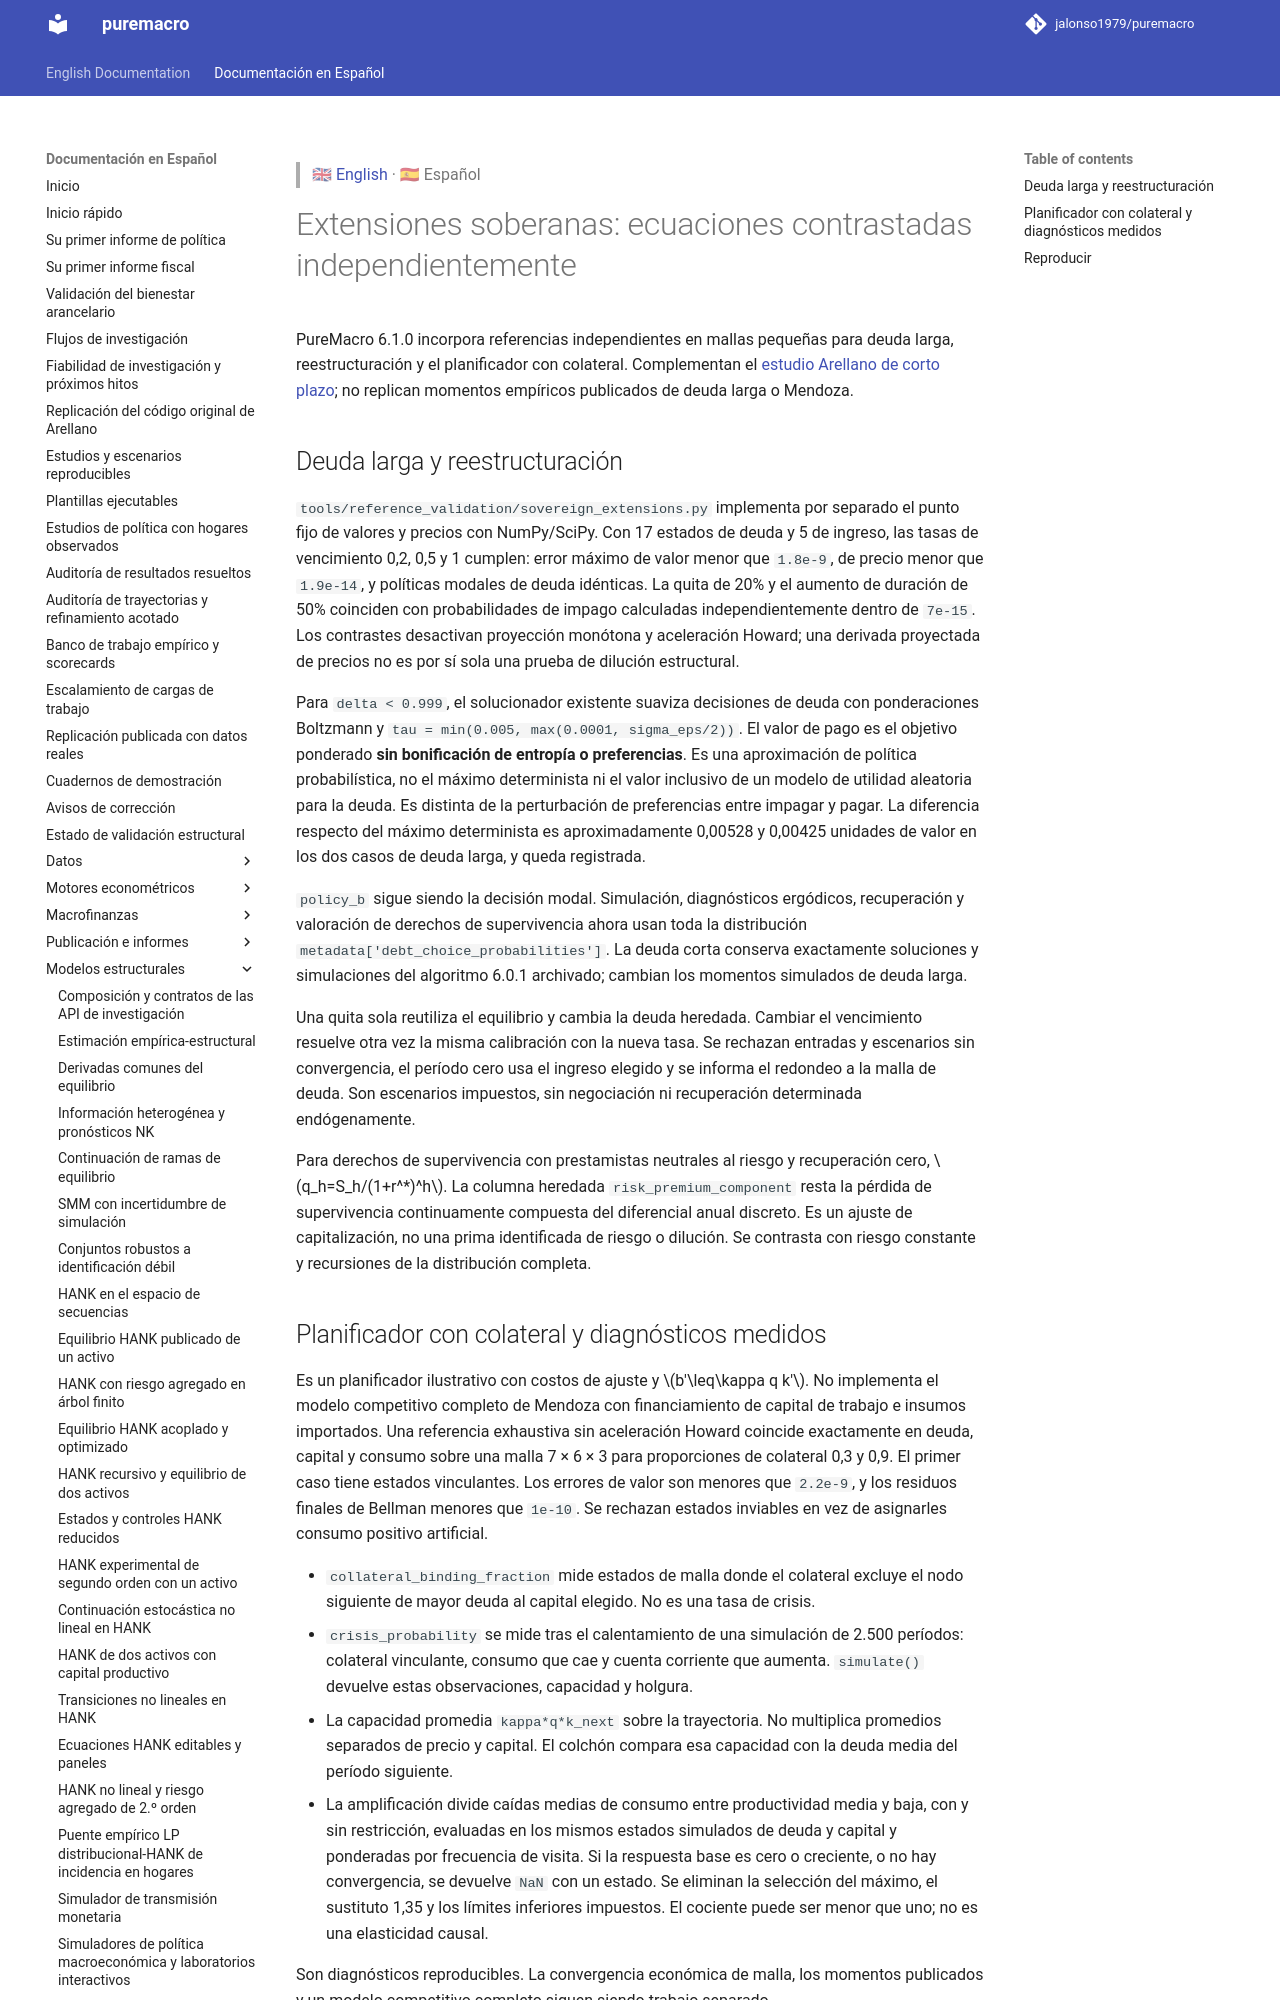

repository: Allisterh/puremacro · page: docs/es/sovereign_extensions_validation/index.html · generator: mkdocs

> 🇬🇧 [English](../sovereign_extensions_validation.md) · 🇪🇸 Español

# Extensiones soberanas: ecuaciones contrastadas independientemente

El código de desarrollo 6.1 incorpora referencias independientes en mallas
pequeñas para deuda larga, reestructuración y el planificador con colateral.
Complementan el [estudio Arellano de corto plazo](arellano_replication.md);
no replican momentos empíricos publicados de deuda larga o Mendoza.

## Deuda larga y reestructuración

`tools/reference_validation/sovereign_extensions.py` implementa por separado
el punto fijo de valores y precios con NumPy/SciPy. Con 17 estados de deuda y
5 de ingreso, las tasas de vencimiento 0,2, 0,5 y 1 cumplen: error máximo de
valor menor que `1.8e-9`, de precio menor que `1.9e-14`, y políticas modales de
deuda idénticas. La quita de 20% y el aumento de duración de 50% coinciden con
probabilidades de impago calculadas independientemente dentro de `7e-15`.
Los contrastes desactivan proyección monótona y aceleración Howard; una derivada
proyectada de precios no es por sí sola una prueba de dilución estructural.

Para `delta < 0.999`, el solucionador existente suaviza decisiones de deuda
con ponderaciones Boltzmann y `tau = min(0.005, max(0.0001, sigma_eps/2))`.
El valor de pago es el objetivo ponderado **sin bonificación de entropía o
preferencias**. Es una aproximación de política probabilística, no el máximo
determinista ni el valor inclusivo de un modelo de utilidad aleatoria para la
deuda. Es distinta de la perturbación de preferencias entre impagar y pagar.
La diferencia respecto del máximo determinista es aproximadamente 0,00528 y
0,00425 unidades de valor en los dos casos de deuda larga, y queda registrada.

`policy_b` sigue siendo la decisión modal. Simulación, diagnósticos ergódicos,
recuperación y valoración de derechos de supervivencia ahora usan toda la
distribución `metadata['debt_choice_probabilities']`. La deuda corta conserva
exactamente soluciones y simulaciones del algoritmo 6.0.1 archivado; cambian
los momentos simulados de deuda larga.

Una quita sola reutiliza el equilibrio y cambia la deuda heredada. Cambiar el
vencimiento resuelve otra vez la misma calibración con la nueva tasa. Se rechazan
entradas y escenarios sin convergencia, el período cero usa el ingreso elegido
y se informa el redondeo a la malla de deuda. Son escenarios impuestos, sin
negociación ni recuperación determinada endógenamente.

Para derechos de supervivencia con prestamistas neutrales al riesgo y recuperación
cero, $q_h=S_h/(1+r^*)^h$. La columna heredada `risk_premium_component` resta la
pérdida de supervivencia continuamente compuesta del diferencial anual discreto.
Es un ajuste de capitalización, no una prima identificada de riesgo o dilución.
Se contrasta con riesgo constante y recursiones de la distribución completa.
